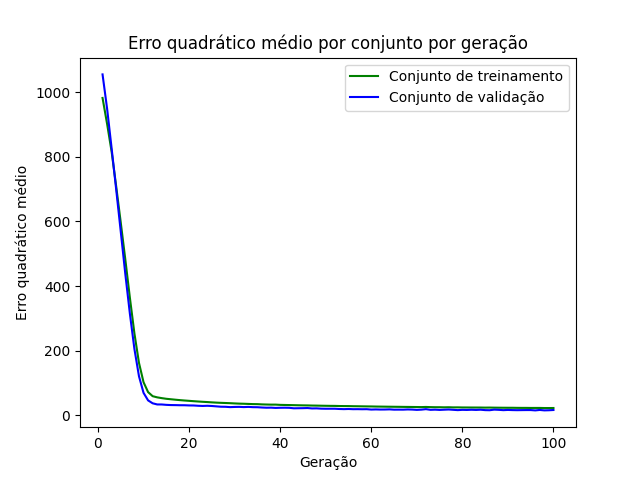

Source data for this figure (header and first rows):
epoch, loss_train, loss_val
1, 981.9, 1055
2, 901.6, 948.7
3, 814.9, 825
4, 707.8, 698.3
5, 596.2, 568.2
6, 482.1, 437
7, 364, 314.7
8, 253.1, 205.1
9, 162.2, 120.8
10, 102.4, 69.57
11, 71.85, 46.17
12, 59.22, 37.22
13, 55.62, 33.65
14, 53.19, 33.56
15, 51.16, 32.4
16, 49.73, 31.76
17, 48.33, 31.58
18, 47.01, 31.25
19, 45.85, 31.19
20, 44.83, 30.61
21, 43.73, 30.47
22, 42.75, 29.55
23, 41.82, 29.04
24, 41.04, 29.55
25, 40.09, 28.86
26, 39.28, 27.74
27, 38.63, 26.63
28, 38.1, 26.41
29, 37.54, 25.4
30, 36.82, 25.93
31, 36.19, 26.19
32, 35.8, 25.49
33, 35.27, 26.08
34, 34.76, 25.26
35, 34.58, 25.1
36, 33.84, 24.17
37, 33.44, 23.55
38, 33.11, 23.76
39, 33.13, 22.94
40, 32.34, 23.39
41, 32.05, 23.57
42, 31.74, 23.25
43, 31.43, 21.76
44, 31.1, 21.99
45, 30.8, 22.17
46, 30.63, 22.56
47, 30.23, 21.32
48, 30.04, 21.56
49, 29.72, 20.65
50, 29.49, 20.38
51, 29.26, 20.41
52, 29.17, 20.42
53, 28.79, 19.6
54, 28.61, 19.17
55, 28.56, 19.62
56, 28.19, 19.01
57, 28.06, 19.12
58, 27.8, 18.85
59, 27.61, 19.03
60, 27.44, 17.85
... 40 more rows
